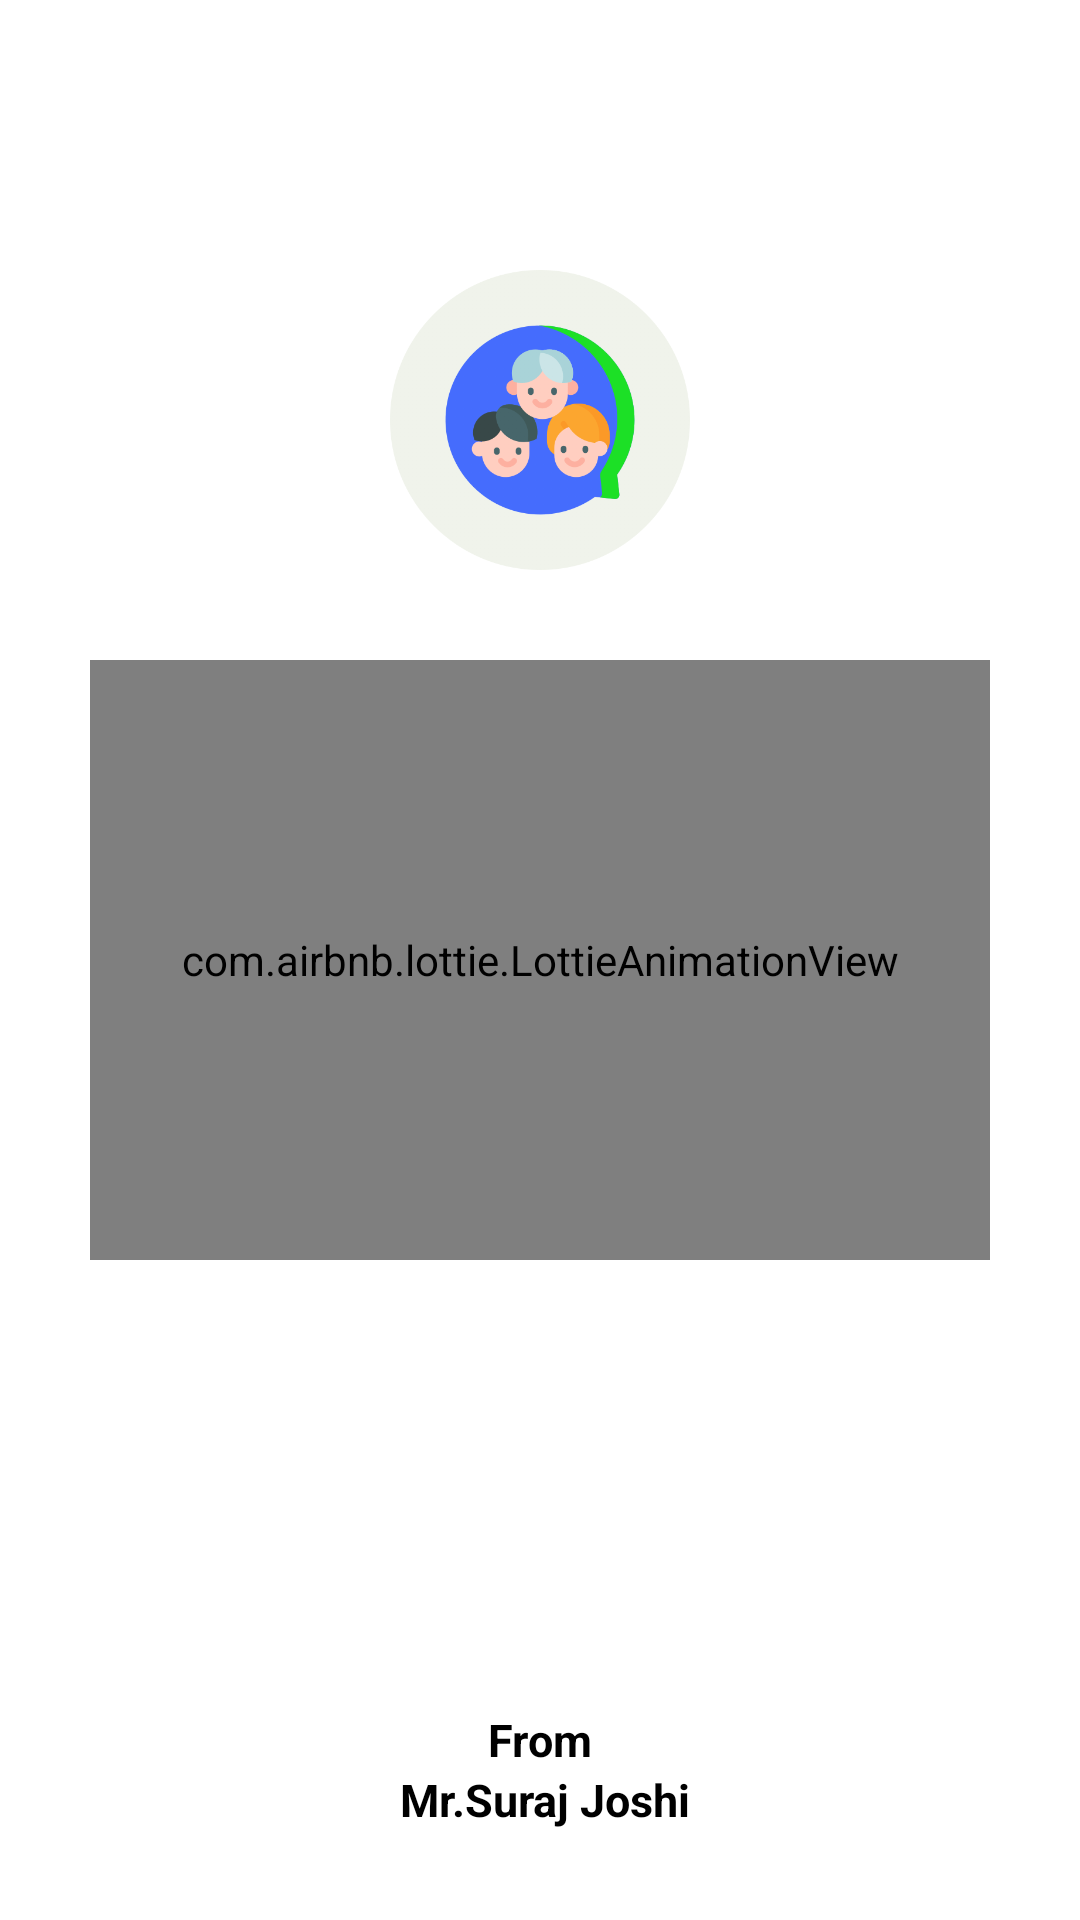

This screen was rendered from an Android layout file. Write that file and the resources it references.
<!-- AndroidManifest.xml: application theme Theme.GroupChat -->
<!-- res/layout/activity_main.xml -->
<?xml version="1.0" encoding="utf-8"?>
<RelativeLayout xmlns:android="http://schemas.android.com/apk/res/android"
    xmlns:app="http://schemas.android.com/apk/res-auto"
    xmlns:tools="http://schemas.android.com/tools"
    android:layout_width="match_parent"
    android:layout_height="match_parent"
    tools:context=".MainActivity">


    <ImageView
        android:layout_width="200dp"
        android:layout_height="100dp"
        android:layout_above="@+id/animation_view"
        android:layout_marginTop="30dp"
        android:layout_centerInParent="true"
        android:src="@drawable/grouplogo" />

    <com.airbnb.lottie.LottieAnimationView
        android:id="@+id/animation_view"
        android:layout_width="match_parent"
        android:layout_height="200dp"
        android:layout_centerInParent="true"
        android:layout_margin="30dp"
        app:lottie_rawRes="@raw/splashprofiletwo"
        app:lottie_loop="true"
        app:lottie_autoPlay="true"
        />

    <TextView
        android:layout_width="wrap_content"
        android:layout_height="wrap_content"
        android:text="From"
        android:textColor="@color/black"
        android:layout_alignParentBottom="true"
        android:layout_centerInParent="true"
        android:textSize="15sp"
        android:textStyle="bold"
        android:layout_marginBottom="50dp"

        />
    <TextView
        android:layout_width="wrap_content"
        android:layout_height="wrap_content"
        android:text=" Mr.Suraj Joshi"
        android:layout_alignParentBottom="true"
        android:layout_centerInParent="true"
        android:textSize="15sp"
        android:textColor="@color/black"
        android:textStyle="bold"
        android:layout_marginBottom="30dp"
        />

</RelativeLayout>
<!-- resources referenced by this layout -->
<resources>
  <color name="black">#FF000000</color>
  <!-- drawable grouplogo: png bitmap (drawable, 63437 bytes) -->
  <style name="Theme.GroupChat" parent="Theme.MaterialComponents.DayNight.NoActionBar">
          <item name="windowActionBar">false</item>
          <item name="windowNoTitle">true</item>
          <item name="android:actionMenuTextColor">@color/black</item>
  
          
          <item name="colorPrimary">@android:color/holo_green_light</item>
          <item name="colorPrimaryVariant">@android:color/holo_green_dark</item>
          <item name="colorOnPrimary">@color/black</item>
          
          <item name="colorSecondary">@color/teal_200</item>
          <item name="colorSecondaryVariant">@color/teal_700</item>
          <item name="colorOnSecondary">@color/black</item>
          
          <item name="android:statusBarColor" tools:targetApi="l">?attr/colorPrimaryVariant</item>
          
  
      </style>
  <color name="teal_200">#FF03DAC5</color>
  <color name="teal_700">#FF018786</color>
</resources>
